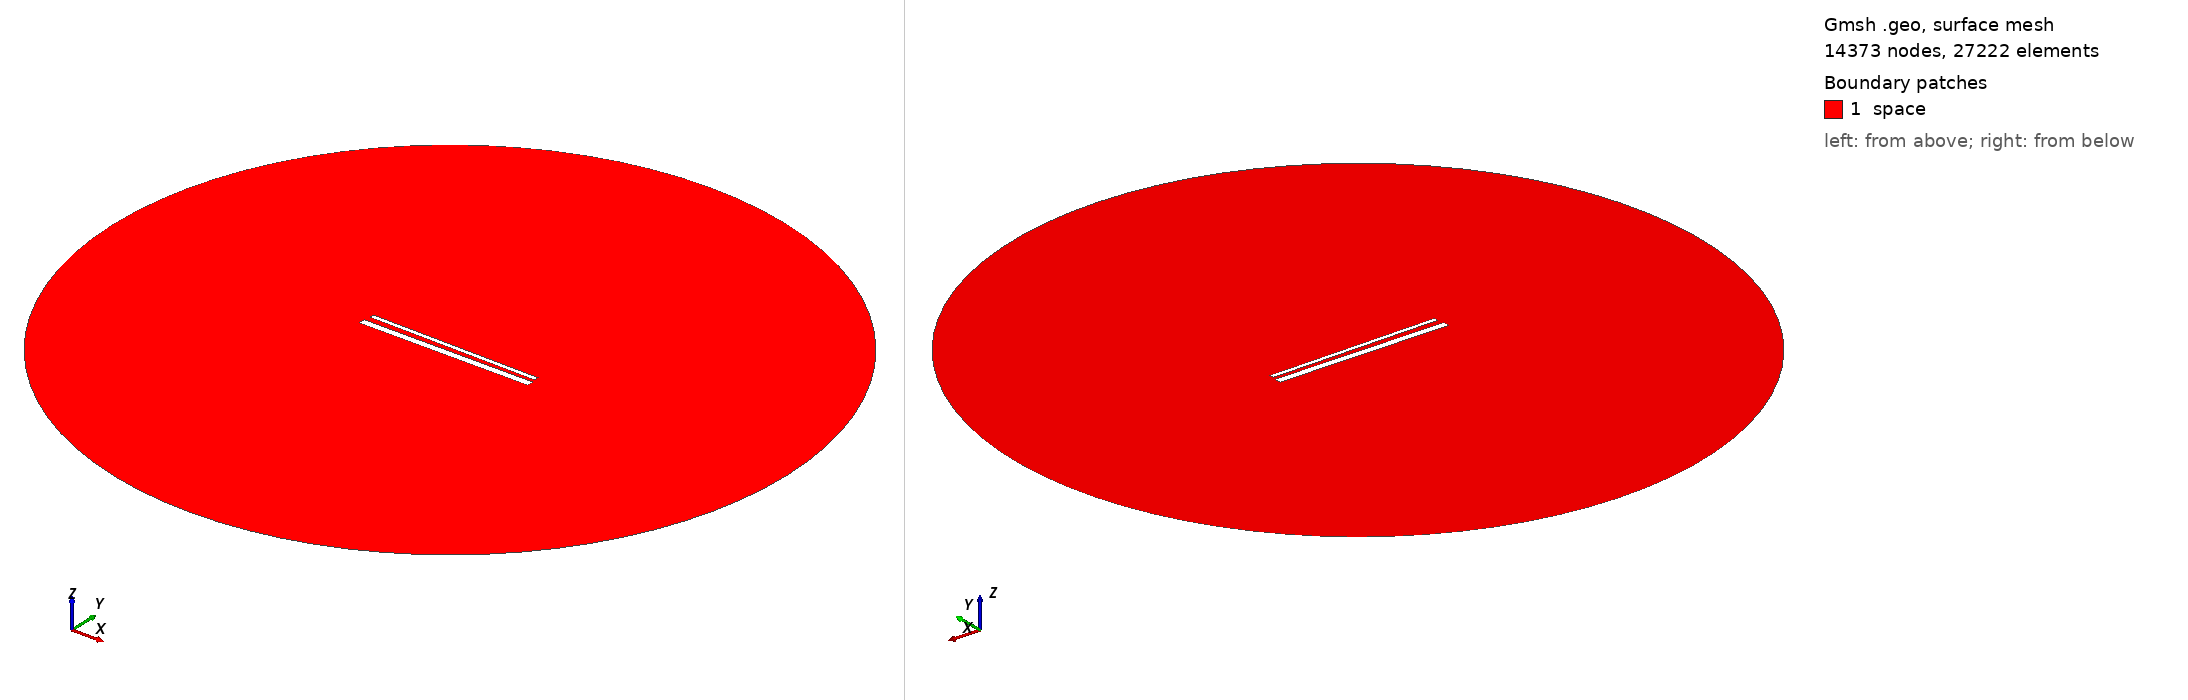

Gmsh geometry script, surface-meshed: 14373 nodes, 27222 surface elements. Boundary patches (legend numbers): 1 space. Left view from above one corner, right view from below the opposite corner. Legend entries are the model's physical surfaces. The drawing asked Gmsh for element sizes between 1% and 20% of the model's largest extent; the script's own settings can give other sizes.

=== 969.geo (drawn) ===
// Set the geometry kernel
SetFactory("OpenCASCADE");

//---------------------------------------
// Rectangles
//---------------------------------------

// Rectangle 1 (top)
Point(1) = {-49.4, 1.6833333333333331, 0, 1.0};
Point(2) = {49.4, 1.6833333333333331, 0, 1.0};
Point(3) = {49.4, 4.483333333333333, 0, 1.0};
Point(4) = {-49.4, 4.483333333333333, 0, 1.0};

Line(1) = {1, 2};
Line(2) = {2, 3};
Line(3) = {3, 4};
Line(4) = {4, 1};

Line Loop(1) = {1, 2, 3, 4};
Plane Surface(1) = {1};

Rotate { {0, 0, 1}, {0,  1.0833333333333333,  0}, -0.014 } {
  Surface{1};
}

// Rectangle 2 (bottom)
Point(5) = {-50,-1.0833333333333333, 0, 1.0};
Point(6) = { 50,-1.0833333333333333, 0, 1.0};
Point(7) = { 50,-5.083333333333333, 0, 1.0};
Point(8) = {-50,-5.083333333333333, 0, 1.0};

Line(5) = {5, 6};
Line(6) = {6, 7};
Line(7) = {7, 8};
Line(8) = {8, 5};

Line Loop(2) = {5, 6, 7, 8};
Plane Surface(2) = {2}; 


//---------------------------------------
// Circle
//---------------------------------------

// Define points
Point(9) = {0, 0, 0};        // Center
Point(10) = {200, 0, 0};     // Start point
Point(11) = {0, 200, 0};     // 90 degrees
Point(12) = {-200, 0, 0};    // 180 degrees
Point(13) = {0, -200, 0};    // 270 degrees

// Define circle arcs (each needs start, center, end)
Circle(9) = {10, 9, 11};
Circle(10) = {11, 9, 12};
Circle(11) = {12, 9, 13};
Circle(12) = {13, 9, 10};

// Define curve loop and surface if needed
Curve Loop(3) = {9, 10, 11, 12};
Surface(3) = {3};

// Subtract Rectangles from Circle
BooleanDifference{ Surface{3}; Delete; }{ Surface{1}; Surface{2}; Delete; }

//---------------------------------------
// Transfinite Lines and Surface
//---------------------------------------
r = 7;
Transfinite Line {1, 3} = 50*r Using Progression 1;
Transfinite Line {2, 4} = 2*r Using Progression 1;
Transfinite Line {5, 7} = 50*r Using Progression 1;
Transfinite Line {6, 8} = 2*r Using Progression 1;
Transfinite Line {9, 10, 11, 12} = 20 Using Progression 1;

//---------------------------------------
// Define Physical Groups
//---------------------------------------                

//--- Physical Curves
// Physical groups for boundaries
Physical Line("force_segment", 10) = {1};
Physical Line("upper_plate", 11) = {2, 3, 4};
Physical Line("lower_plate", 12) = {5, 6, 7, 8};
Physical Line("boundary", 20) = {9, 10, 11, 12};

//--- Physical Surfaces
Physical Surface("space", 30) = {3};

//---------------------------------------
// 6. Generate the Mesh
//---------------------------------------
Mesh 2;  // 2D mesh generation
